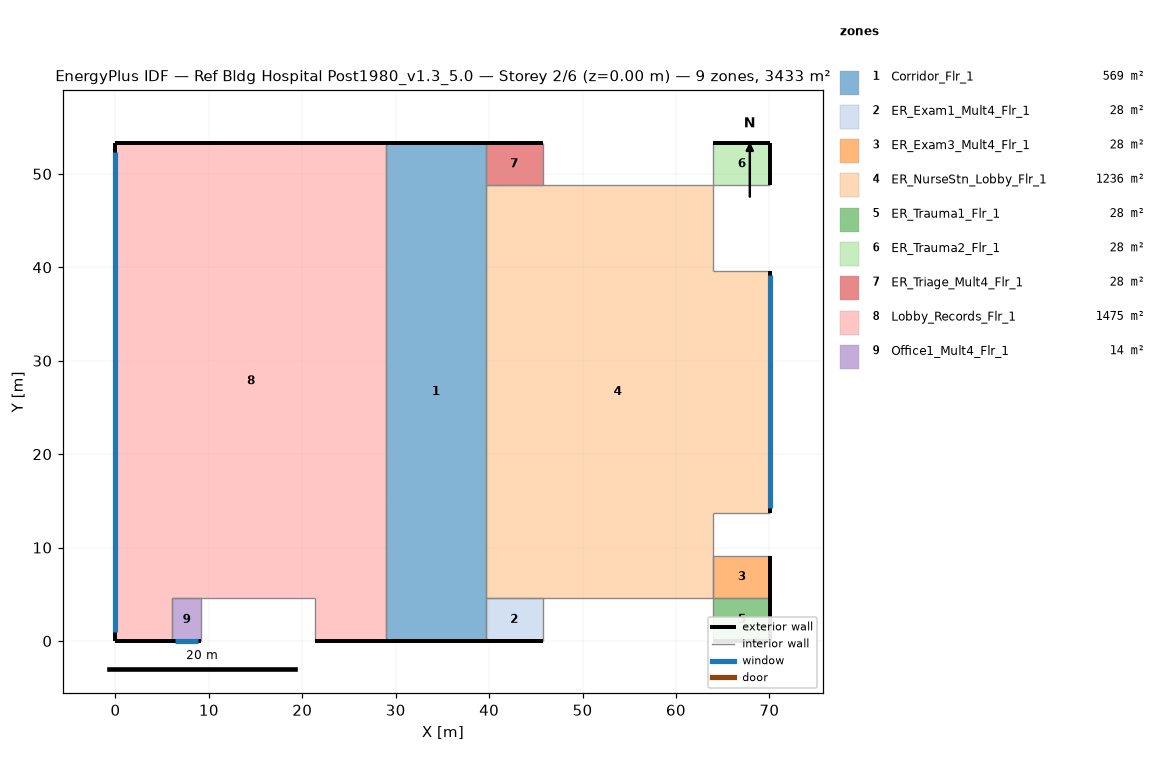
=== STOREY PLAN SPEC (per zone: floor XY polygon, exterior-wall plan segments, windows/doors) ===
zone 1: Corridor_Flr_1  (569.0 m²)
  floor: (39.62, 53.34) (39.62, 0.00) (28.96, 0.00) (28.96, 53.34)
  exterior wall: (39.62, 53.34) – (28.96, 53.34)  [10.7 m]
  exterior wall: (28.96, 0.00) – (39.62, 0.00)  [10.7 m]
  interior walls: 3
zone 2: ER_Exam1_Mult4_Flr_1  (27.9 m²)
  floor: (45.72, 4.57) (45.72, 0.00) (39.62, 0.00) (39.62, 4.57)
  exterior wall: (39.62, 0.00) – (45.72, 0.00)  [6.1 m]
  interior walls: 3
zone 3: ER_Exam3_Mult4_Flr_1  (27.9 m²)
  floor: (70.10, 9.14) (70.10, 4.57) (64.01, 4.57) (64.01, 9.14)
  exterior wall: (70.10, 4.57) – (70.10, 9.14)  [4.6 m]
  interior walls: 3
zone 4: ER_NurseStn_Lobby_Flr_1  (1235.6 m²)
  floor: (39.62, 4.57) (39.62, 48.77) (64.01, 48.77) (64.01, 39.62) (70.10, 39.62) (70.10, 13.72) (64.01, 13.72) (64.01, 4.57)
  exterior wall: (70.10, 13.72) – (70.10, 39.62)  [25.9 m]
    window: (70.10, 14.20) – (70.10, 39.14)  [30.4 m²]
  interior walls: 7
zone 5: ER_Trauma1_Flr_1  (27.9 m²)
  floor: (70.10, 4.57) (70.10, 0.00) (64.01, 0.00) (64.01, 4.57)
  exterior wall: (70.10, 0.00) – (70.10, 4.57)  [4.6 m]
  exterior wall: (64.01, 0.00) – (70.10, 0.00)  [6.1 m]
  interior walls: 2
zone 6: ER_Trauma2_Flr_1  (27.9 m²)
  floor: (70.10, 53.34) (70.10, 48.77) (64.01, 48.77) (64.01, 53.34)
  exterior wall: (70.10, 48.77) – (70.10, 53.34)  [4.6 m]
  exterior wall: (70.10, 53.34) – (64.01, 53.34)  [6.1 m]
  interior walls: 2
zone 7: ER_Triage_Mult4_Flr_1  (27.9 m²)
  floor: (45.72, 53.34) (45.72, 48.77) (39.62, 48.77) (39.62, 53.34)
  exterior wall: (45.72, 53.34) – (39.62, 53.34)  [6.1 m]
  interior walls: 3
zone 8: Lobby_Records_Flr_1  (1474.8 m²)
  floor: (0.00, 0.00) (0.00, 53.34) (28.96, 53.34) (28.96, 0.00) (21.34, 0.00) (21.34, 4.57) (6.10, 4.57) (6.10, 0.00)
  exterior wall: (0.00, 0.00) – (6.10, 0.00)  [6.1 m]
  exterior wall: (0.00, 53.34) – (0.00, 0.00)  [53.3 m]
    window: (0.00, 52.34) – (0.00, 1.00)  [62.6 m²]
  exterior wall: (21.34, 0.00) – (28.96, 0.00)  [7.6 m]
  exterior wall: (28.96, 53.34) – (0.00, 53.34)  [29.0 m]
  interior walls: 5
zone 9: Office1_Mult4_Flr_1  (13.9 m²)
  floor: (9.14, 4.57) (9.14, 0.00) (6.10, 0.00) (6.10, 4.57)
  exterior wall: (6.10, 0.00) – (9.14, 0.00)  [3.0 m]
    window: (6.41, 0.00) – (8.84, 0.00)  [3.0 m²]
  interior walls: 3

=== DERIVED (storey summary) ===
Building: Ref Bldg Hospital Post1980_v1.3_5.0
Storey: 2 of 6  (floor level z = 0.00 m)
Storey gross floor area: 3432.7 m²
Zones on this storey: 9
  - Corridor_Flr_1: floor 569.0 m²; exterior wall 21.3 m (91.1 m²); WWR 0.0%
  - ER_Exam1_Mult4_Flr_1: floor 27.9 m²; exterior wall 6.1 m (26.0 m²); WWR 0.0%
  - ER_Exam3_Mult4_Flr_1: floor 27.9 m²; exterior wall 4.6 m (19.5 m²); WWR 0.0%
  - ER_NurseStn_Lobby_Flr_1: floor 1235.6 m²; exterior wall 25.9 m (110.6 m²); 1 window(s) 30.4 m²; WWR 27.5%
  - ER_Trauma1_Flr_1: floor 27.9 m²; exterior wall 10.7 m (45.5 m²); WWR 0.0%
  - ER_Trauma2_Flr_1: floor 27.9 m²; exterior wall 10.7 m (45.5 m²); WWR 0.0%
  - ER_Triage_Mult4_Flr_1: floor 27.9 m²; exterior wall 6.1 m (26.0 m²); WWR 0.0%
  - Lobby_Records_Flr_1: floor 1474.8 m²; exterior wall 96.0 m (409.8 m²); 1 window(s) 62.6 m²; WWR 15.3%
  - Office1_Mult4_Flr_1: floor 13.9 m²; exterior wall 3.0 m (13.0 m²); 1 window(s) 3.0 m²; WWR 22.8%
Zone adjacency (shared interzone walls):
  - Corridor_Flr_1 ↔ Lobby_Records_Flr_1